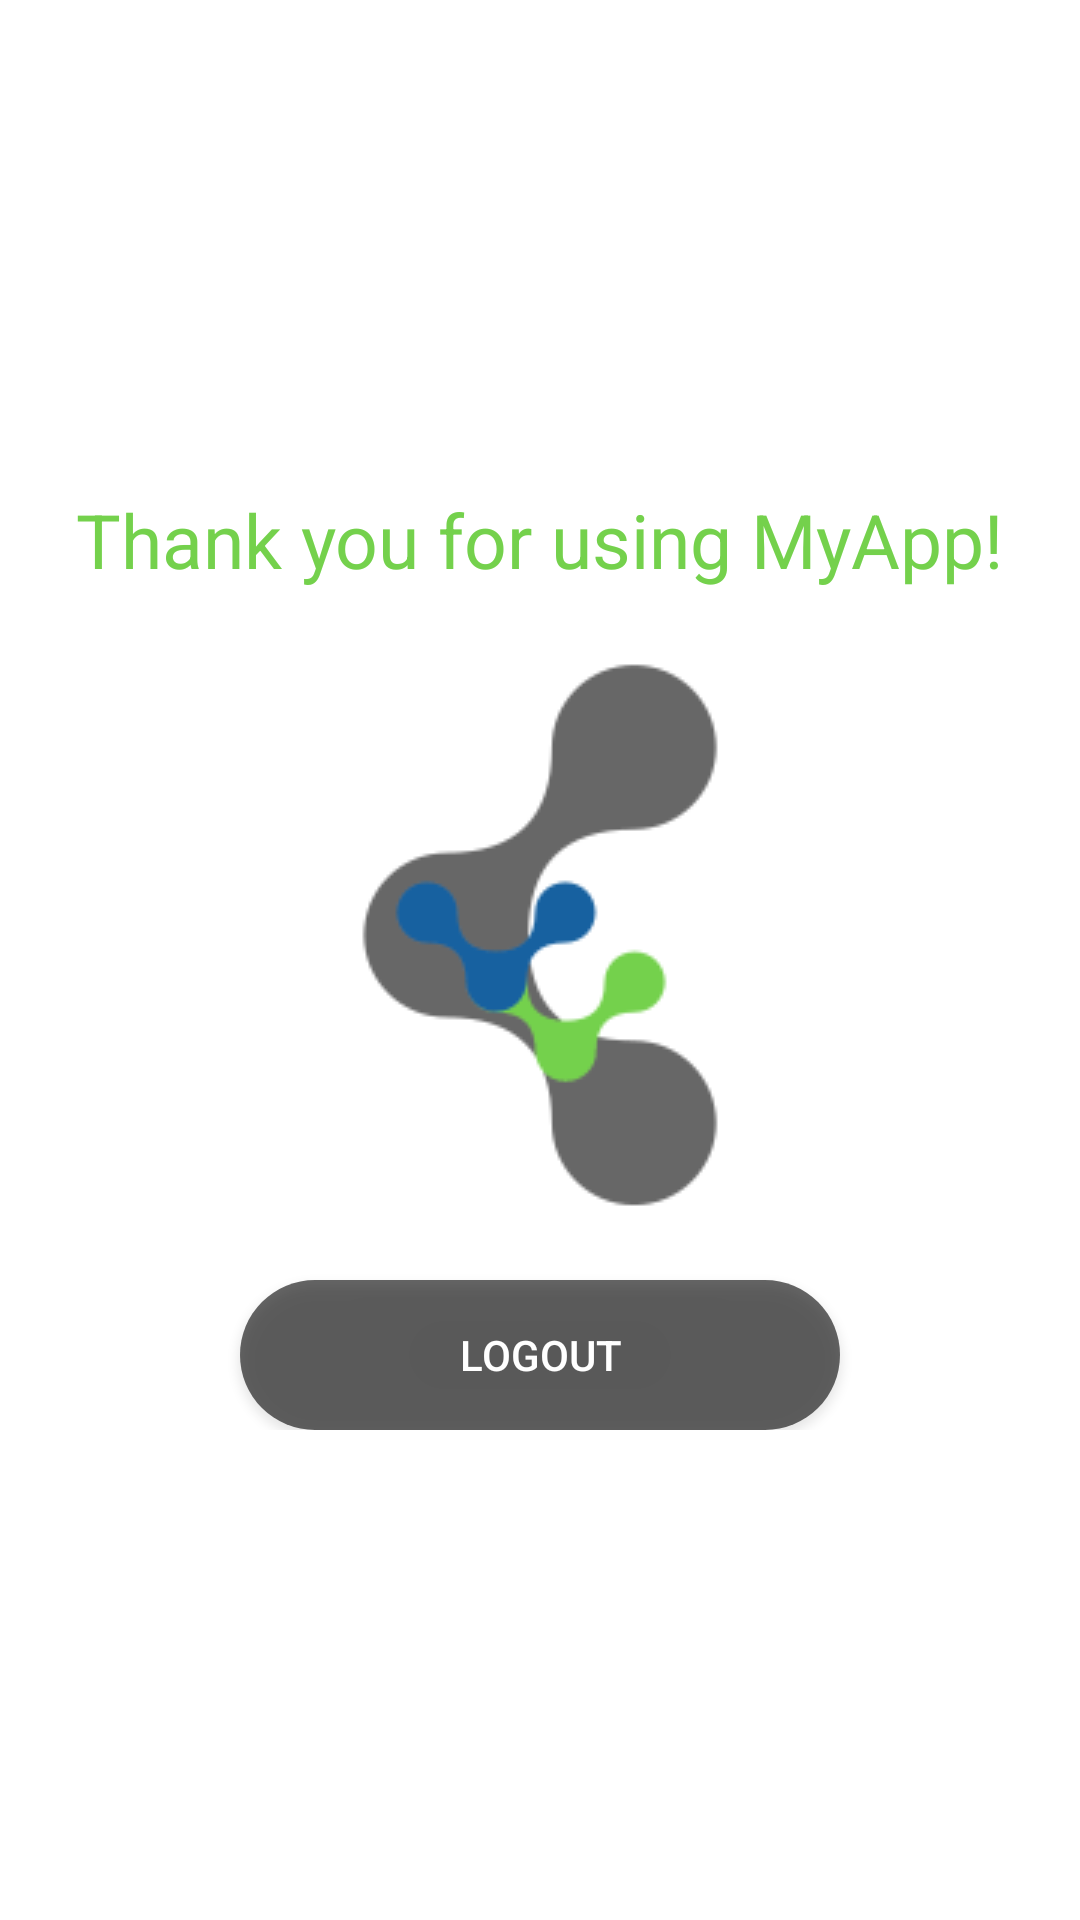

This screen was rendered from an Android layout file. Write that file and the resources it references.
<!-- AndroidManifest.xml: application theme AppTheme -->
<!-- res/layout/fragment_logout.xml -->
<?xml version="1.0" encoding="utf-8"?>
<FrameLayout xmlns:android="http://schemas.android.com/apk/res/android"
    xmlns:app="http://schemas.android.com/apk/res-auto"
    xmlns:tools="http://schemas.android.com/tools"
    android:layout_width="match_parent"
    android:layout_height="match_parent"
    android:background="@color/white"
    tools:context=".Fragments.LogoutFragment">

    <LinearLayout
        android:layout_width="wrap_content"
        android:layout_height="wrap_content"
        android:layout_gravity="center"
        android:divider="@drawable/divider"
        android:orientation="vertical"
        android:showDividers="middle">

        <TextView
            android:id="@+id/tvThankYou"
            android:layout_width="wrap_content"
            android:layout_height="wrap_content"
            android:layout_gravity="center"
            android:text="@string/thankyou"
            android:textColor="@color/lightgreen"
            android:textSize="25sp" />

        <ImageView
            android:id="@+id/ivLogo"
            android:layout_width="wrap_content"
            android:layout_height="wrap_content"
            android:layout_gravity="center"
            app:srcCompat="@drawable/app_logo" />

        <Button
            android:id="@+id/btLogout"
            android:layout_width="200dp"
            android:layout_height="50dp"
            android:layout_gravity="center"
            android:background="@drawable/button_border"
            android:text="@string/logout"
            android:textColor="@color/white" />


    </LinearLayout>

</FrameLayout>
<!-- resources referenced by this layout -->
<resources>
  <color name="lightgreen">#74d14c</color>
  <color name="white">#ffffff</color>
  <!-- drawable app_logo: png bitmap (drawable, 4831 bytes) -->
  <!-- drawable button_border (drawable) -->
  <?xml version="1.0" encoding="utf-8"?>
  <shape
      xmlns:android="http://schemas.android.com/apk/res/android"
      android:shape="rectangle">
  
      <solid
          android:color="@color/grey">
      </solid>
  
      <corners
          android:radius="25dp">
      </corners>
  
      <stroke
          android:width="0dp">
      </stroke>
  
      <padding
          android:top="0dp"
          android:right="10dp"
          android:left="10dp"
          android:bottom="0dp">
      </padding>
  
  </shape>
  <!-- drawable divider (drawable) -->
  <?xml version="1.0" encoding="utf-8"?>
  <shape xmlns:android="http://schemas.android.com/apk/res/android" android:shape="rectangle">
      <solid android:color="#00FFFFFF"/>
      <size android:width="15dp" android:height="15dp"/>
  </shape>
  <string name="logout">Logout</string>
  <string name="thankyou">Thank you for using MyApp!</string>
  <style name="AppTheme" parent="Theme.AppCompat.Light.DarkActionBar">
          
          <item name="colorPrimary">@color/blue</item>
          <item name="colorPrimaryDark">@color/darkgrey</item>
          <item name="colorAccent">@color/lightgreen</item>
      </style>
  <color name="grey">#99000000</color>
  <color name="blue">#1761a0</color>
  <color name="darkgrey">#BF000000</color>
</resources>
